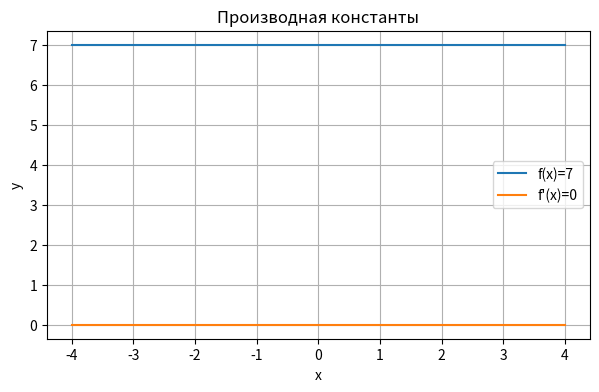
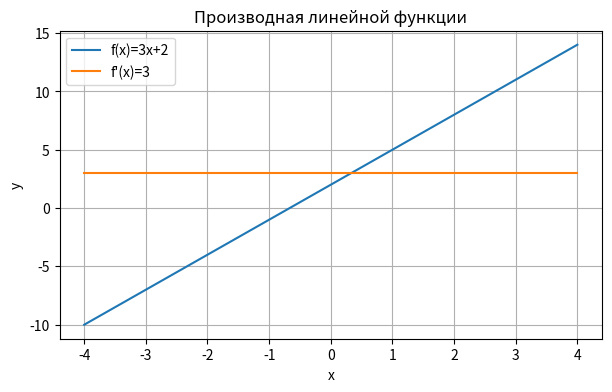
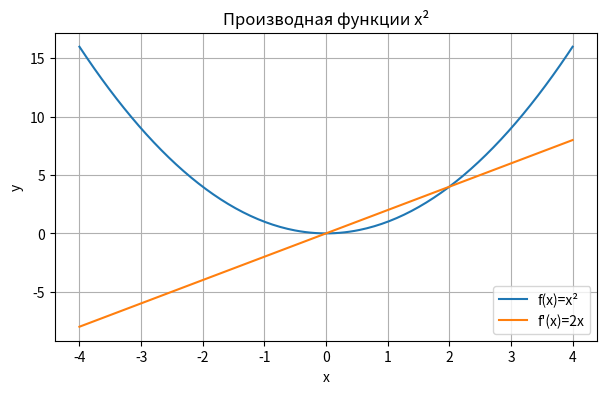
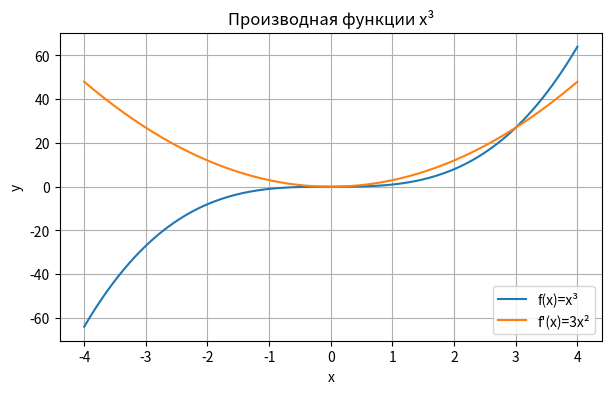
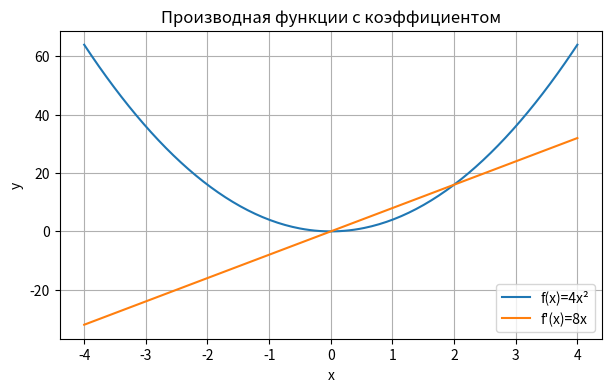
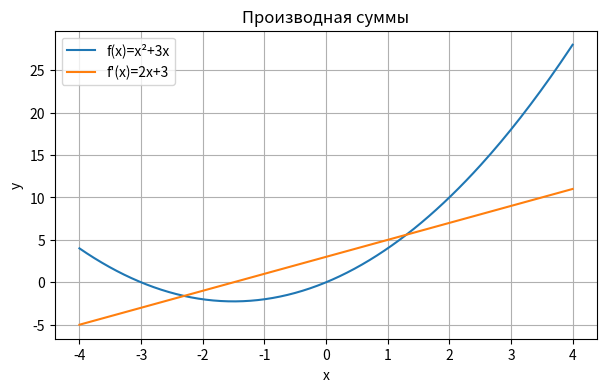

These charts were generated, in order, by the following Python code:
import numpy as np
import pandas as pd
import matplotlib.pyplot as plt

print("Библиотеки подключены")


import numpy as np
import matplotlib.pyplot as plt

x = np.linspace(-4, 4, 200)

f = np.ones_like(x) * 7
df = np.zeros_like(x)

plt.figure(figsize=(7, 4))
plt.plot(x, f, label="f(x)=7")
plt.plot(x, df, label="f'(x)=0")

plt.title("Производная константы")
plt.xlabel("x")
plt.ylabel("y")
plt.legend()
plt.grid(True)
plt.show()

assert np.all(df == 0)


import numpy as np
import matplotlib.pyplot as plt

x = np.linspace(-4, 4, 200)

f = 3 * x + 2
df = np.ones_like(x) * 3

plt.figure(figsize=(7, 4))
plt.plot(x, f, label="f(x)=3x+2")
plt.plot(x, df, label="f'(x)=3")

plt.title("Производная линейной функции")
plt.xlabel("x")
plt.ylabel("y")
plt.legend()
plt.grid(True)
plt.show()

assert df[0] == 3


x = np.linspace(-4, 4, 200)

f = x ** 2
df = 2 * x

plt.figure(figsize=(7, 4))
plt.plot(x, f, label="f(x)=x²")
plt.plot(x, df, label="f'(x)=2x")

plt.title("Производная функции x²")
plt.xlabel("x")
plt.ylabel("y")
plt.legend()
plt.grid(True)
plt.show()

assert len(f) == len(df)


x = np.linspace(-4, 4, 200)

f = x ** 3
df = 3 * x ** 2

plt.figure(figsize=(7, 4))
plt.plot(x, f, label="f(x)=x³")
plt.plot(x, df, label="f'(x)=3x²")

plt.title("Производная функции x³")
plt.xlabel("x")
plt.ylabel("y")
plt.legend()
plt.grid(True)
plt.show()

assert np.min(df) >= 0


x = np.linspace(-4, 4, 200)

f = 4 * x ** 2
df = 8 * x

plt.figure(figsize=(7, 4))
plt.plot(x, f, label="f(x)=4x²")
plt.plot(x, df, label="f'(x)=8x")

plt.title("Производная функции с коэффициентом")
plt.xlabel("x")
plt.ylabel("y")
plt.legend()
plt.grid(True)
plt.show()

assert len(f) == len(df)


x = np.linspace(-4, 4, 200)

f = x ** 2 + 3 * x
df = 2 * x + 3

plt.figure(figsize=(7, 4))
plt.plot(x, f, label="f(x)=x²+3x")
plt.plot(x, df, label="f'(x)=2x+3")

plt.title("Производная суммы")
plt.xlabel("x")
plt.ylabel("y")
plt.legend()
plt.grid(True)
plt.show()

assert len(f) == len(df)


points = [-3, -2, -1, 0, 1, 2, 3]

f_values = [x ** 2 + 3 * x for x in points]
df_values = [2 * x + 3 for x in points]

table = pd.DataFrame({
    "x": points,
    "f(x)=x²+3x": f_values,
    "f'(x)=2x+3": df_values
})

table



points = [-3, -2, -1, 0, 1, 2, 3]

for x in points:
    derivative = 2 * x + 3

    if derivative > 0:
        message = "функция растёт"
    elif derivative < 0:
        message = "функция убывает"
    else:
        message = "возможная точка экстремума"

    print("x =", x, "| f'(x) =", derivative, "|", message)


    rules = [
    "Производная константы равна 0",
    "Производная x равна 1",
    "Производная x² равна 2x",
    "Производная x³ равна 3x²",
    "Производная суммы равна сумме производных",
    "Производная помогает понять рост и убывание функции"
]

for rule in rules:
    print("-", rule)

assert len(rules) == 6
